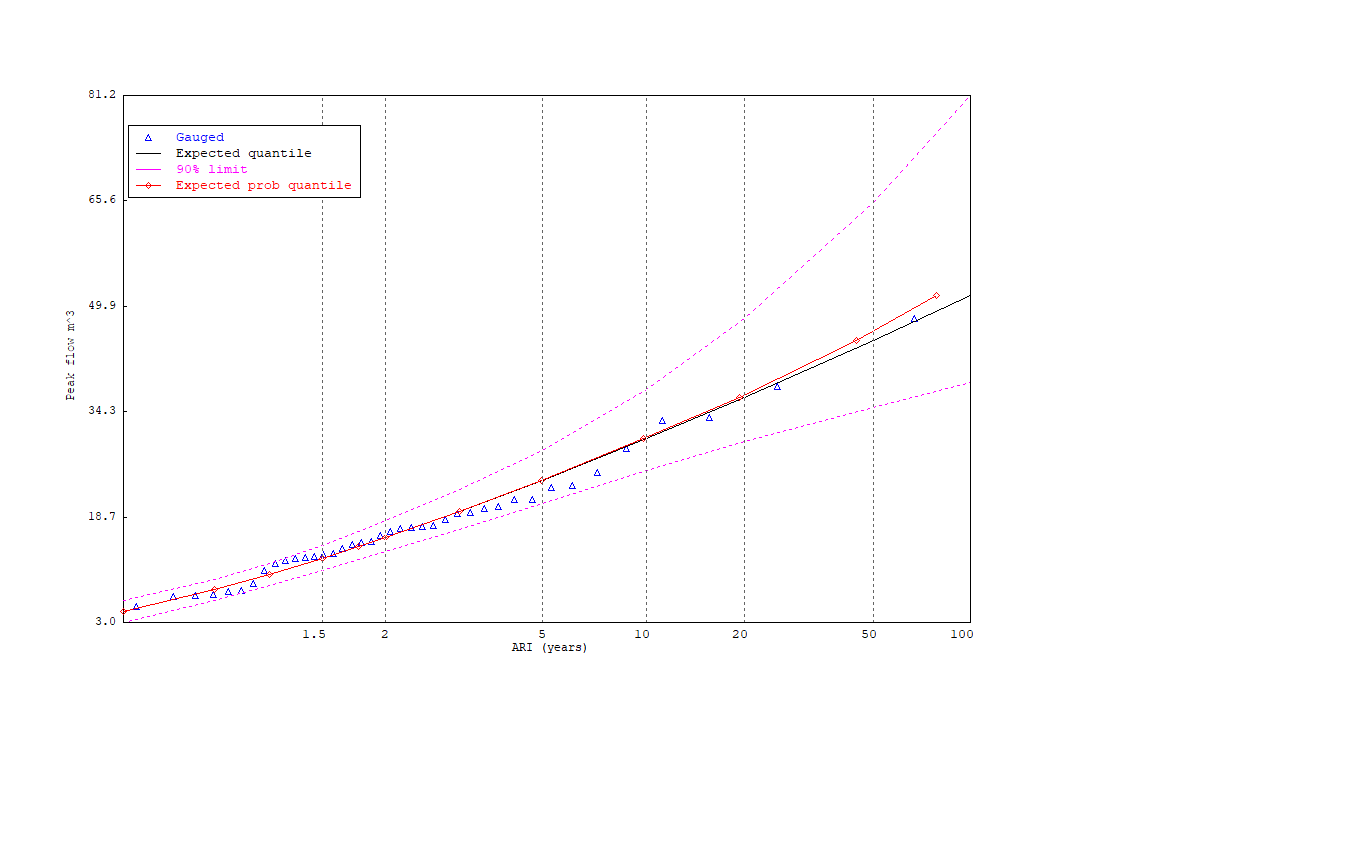

Source data for this figure (header and first rows):
Number, Deviate, Gauged_value
1, -0.143620E+01, 0.533000E+01
2, -0.117058E+01, 0.685000E+01
3, -0.100736E+01, 0.701000E+01
4, -0.880843E+00, 0.711000E+01
5, -0.773718E+00, 0.763000E+01
6, -0.678592E+00, 0.781000E+01
7, -0.591556E+00, 0.879000E+01
8, -0.510257E+00, 0.107500E+02
9, -0.433148E+00, 0.118100E+02
10, -0.359145E+00, 0.121400E+02
11, -0.287442E+00, 0.125600E+02
12, -0.217417E+00, 0.126100E+02
13, -0.148567E+00, 0.127400E+02
14, -0.804708E-01, 0.130700E+02
15, -0.127637E-01, 0.133200E+02
16, 0.548828E-01, 0.139400E+02
17, 0.122773E+00, 0.146100E+02
18, 0.191199E+00, 0.149400E+02
19, 0.260449E+00, 0.150700E+02
20, 0.330816E+00, 0.159800E+02
21, 0.402605E+00, 0.164600E+02
22, 0.476145E+00, 0.169600E+02
23, 0.551792E+00, 0.170500E+02
24, 0.629947E+00, 0.172000E+02
25, 0.711066E+00, 0.174400E+02
26, 0.795679E+00, 0.182600E+02
27, 0.884415E+00, 0.191900E+02
28, 0.978030E+00, 0.193100E+02
29, 0.107746E+01, 0.199900E+02
30, 0.118387E+01, 0.202000E+02
31, 0.129877E+01, 0.212600E+02
32, 0.142416E+01, 0.213300E+02
33, 0.156277E+01, 0.231000E+02
34, 0.171847E+01, 0.233000E+02
35, 0.189703E+01, 0.253000E+02
36, 0.210767E+01, 0.289100E+02
37, 0.236639E+01, 0.329700E+02
38, 0.270511E+01, 0.334500E+02
39, 0.320362E+01, 0.379700E+02
40, 0.419718E+01, 0.481600E+02
Number, Deviate, Expected_par_quantile, Lower_90%_probabilty_limit, Upper_90%_probability_limit
1, -0.152934E+01, 0.468000E+01, 0.301000E+01, 0.622000E+01
2, -0.874591E+00, 0.786000E+01, 0.629000E+01, 0.932000E+01
3, -0.475885E+00, 0.101400E+02, 0.856000E+01, 0.117600E+02
4, -0.940478E-01, 0.125400E+02, 0.107500E+02, 0.145100E+02
5, 0.165703E+00, 0.142800E+02, 0.123100E+02, 0.165100E+02
6, 0.366513E+00, 0.156600E+02, 0.135600E+02, 0.181400E+02
7, 0.902720E+00, 0.195500E+02, 0.168800E+02, 0.227400E+02
8, 0.149994E+01, 0.241400E+02, 0.206800E+02, 0.285500E+02
9, 0.225037E+01, 0.302500E+02, 0.255100E+02, 0.376600E+02
10, 0.297020E+01, 0.364300E+02, 0.298100E+02, 0.481000E+02
11, 0.390194E+01, 0.448800E+02, 0.349300E+02, 0.653000E+02
12, 0.460015E+01, 0.515700E+02, 0.386900E+02, 0.812300E+02
Number, Deviate, Expected_probability_quantitle
1, -0.152934E+01, 0.468000E+01
2, -0.874591E+00, 0.786000E+01
3, -0.475885E+00, 0.101400E+02
4, -0.940478E-01, 0.125400E+02
5, 0.165703E+00, 0.142800E+02
6, 0.366513E+00, 0.156600E+02
... 34 more rows
